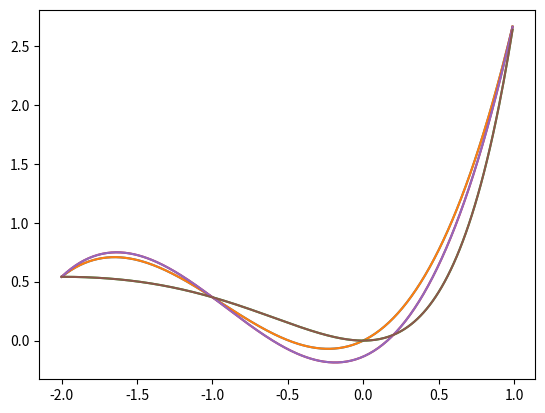

This chart was generated by the following Python code:
import numpy as np
import matplotlib.pyplot as plt
#lagrange
class LagrangeMethod:
    def __init__(self, values_x, function):
        self.function = function
        self.values_x = values_x
        self.values_y = [function(x) for x in values_x]

    def __call__(self, x):
        return self.Polinom(x)

    def Polinom(self, x):
        result = 0
        for j in range(len(self.values_y)):
            addition = 1
            for i in range(len(self.values_x)):
                if i != j:
                    addition *= (x - self.values_x[i])
                    addition /= (self.values_x[j] - self.values_x[i])
            result += self.values_y[j] * addition
        return result

class NevtonMethod:
    def __init__(self, values_x, function):
        self.function = function
        self.values_x = values_x
        self.values_y = [function(x) for x in values_x]
    
    def __call__(self, x):
        return self.Polinom(x)
    
    def Polinom(self, x):
        coef  = self.values_y.copy()
        n = len(self.values_y) 
        for j in range(1, n):
            for i in range(n - 1, j - 1, -1):
                coef[i] = (coef[i] - coef[i - 1]) / (self.values_x[i] - self.values_x[i - j])
        
        result = 0
        for i in range(0, n):
            addition = coef[i]
            for j in range(0, i):
                addition *= (x - self.values_x[j])
            result += addition
        return result

def factorial(x):
    result = 1
    for i in range(1, x + 1):
        result *= i
    return result

def findError(point, max_of_derivative, function, polinom, values_x):
    polinonError = (max_of_derivative / factorial(len(values_x)))
    print(polinonError)
    for x in values_x:
        polinonError *= point - x
    absolutError = abs(function(point) - polinom(point))
    print(absolutError)
    return  polinonError / absolutError 





#example
def function(x):
    return (x ** 2) * (np.e ** x)

values_x_1 = [-2, -1, 0, 1]
values_x_2 = [-2, -1, 0.2, 1]

l_polinom_1 = LagrangeMethod(values_x_1, function)
n_polinom_1 = NevtonMethod(values_x_1, function)
values_fror_plot_X = [x*0.01 for x in range(-200, 100)]
values_fror_plot_1 = [l_polinom_1(x) for x in values_fror_plot_X]
values_fror_plot_2 = [n_polinom_1(x) for x in values_fror_plot_X]
values_fror_plot_3 = [function(x) for x in values_fror_plot_X]

plt.plot(values_fror_plot_X, values_fror_plot_1)
plt.plot(values_fror_plot_X, values_fror_plot_2)
plt.plot(values_fror_plot_X, values_fror_plot_3)
plt.show()

l_polinom_2 = LagrangeMethod(values_x_2, function)
n_polinom_2 = NevtonMethod(values_x_2, function)

values_fror_plot_X = [x*0.01 for x in range(-200, 100)]
values_fror_plot_1 = [l_polinom_2(x) for x in values_fror_plot_X]
values_fror_plot_2 = [n_polinom_2(x) for x in values_fror_plot_X]
values_fror_plot_3 = [function(x) for x in values_fror_plot_X]

plt.plot(values_fror_plot_X, values_fror_plot_1)
plt.plot(values_fror_plot_X, values_fror_plot_2)
plt.plot(values_fror_plot_X, values_fror_plot_3)
plt.show()


test_point = 0.5
print(findError(test_point, 21*np.e, function, n_polinom_1, values_x_1))